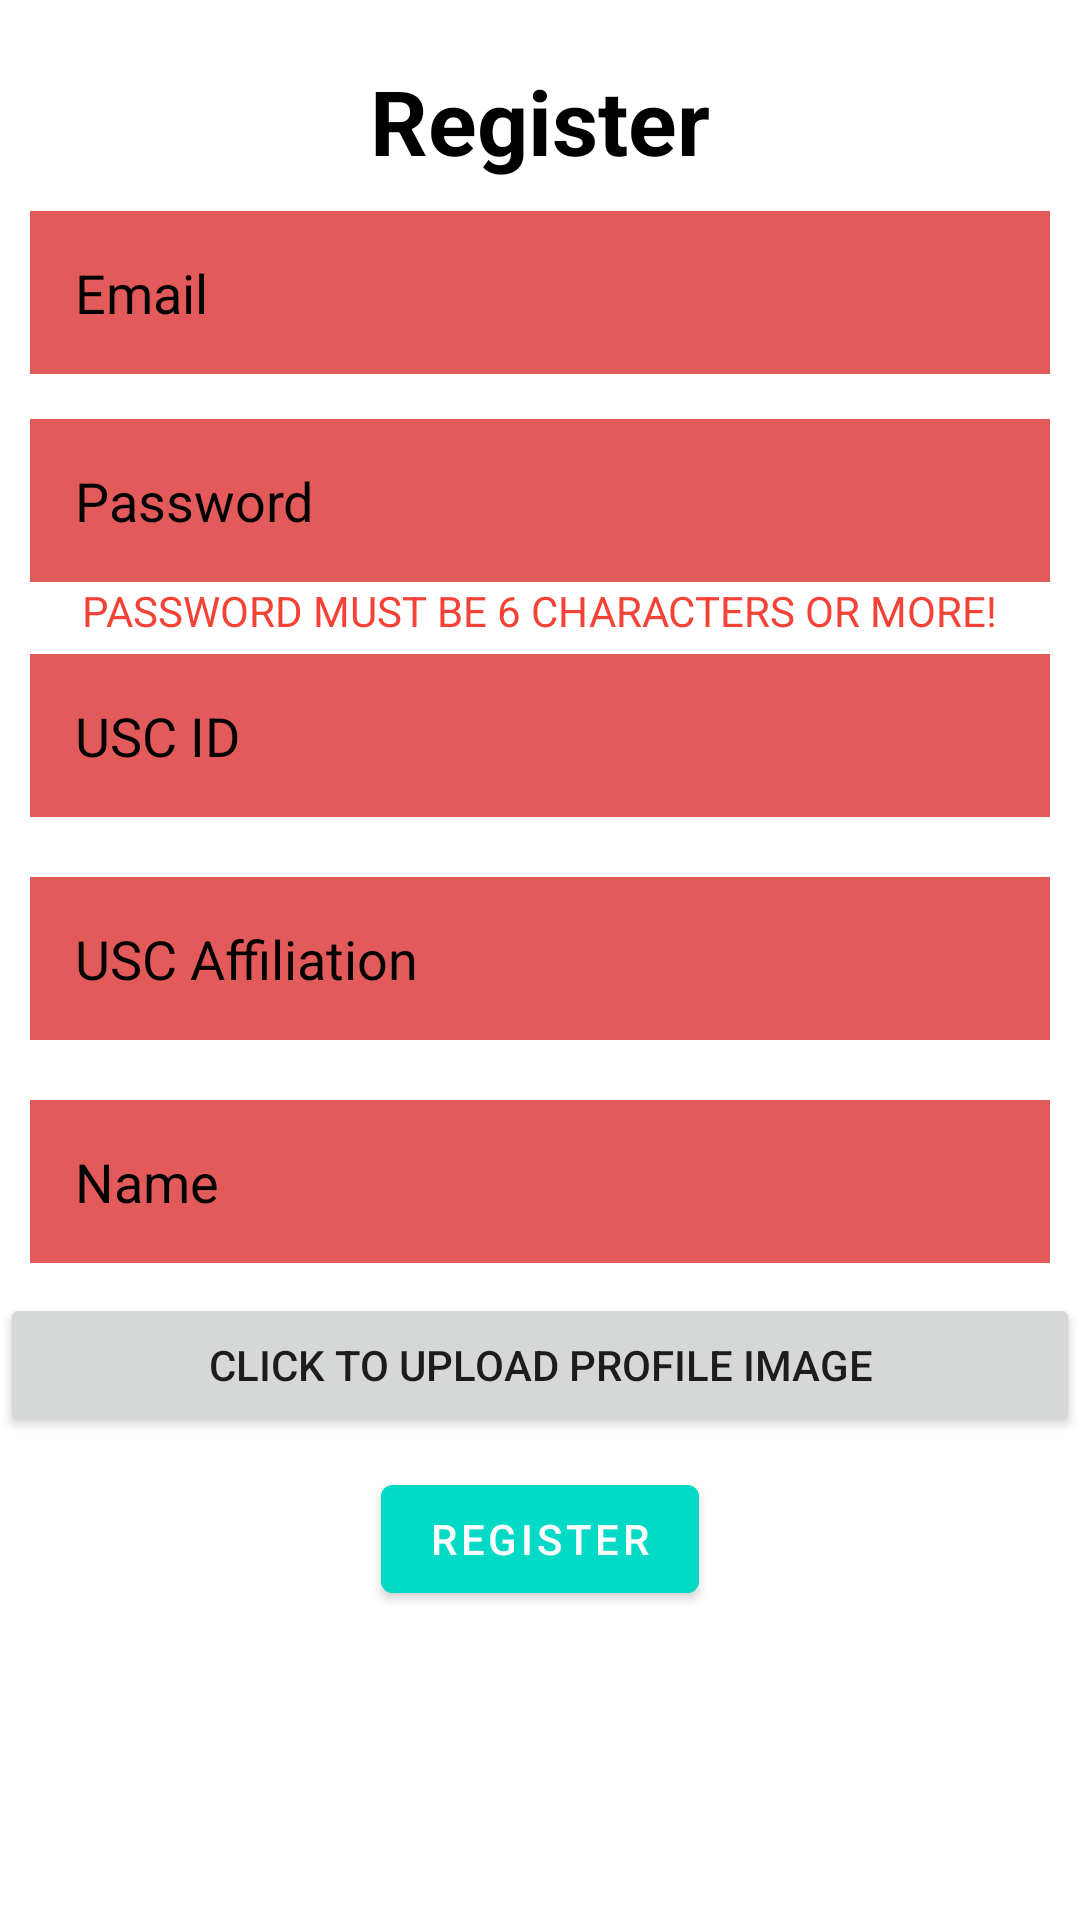

Write the Android layout XML for this screen, with the resource values it uses.
<!-- AndroidManifest.xml: application theme Theme.TakeASeat -->
<!-- res/layout/fragment_register.xml -->
<?xml version="1.0" encoding="utf-8"?>
<RelativeLayout xmlns:android="http://schemas.android.com/apk/res/android"
    xmlns:tools="http://schemas.android.com/tools"
    android:layout_width="match_parent"
    android:layout_height="match_parent"
    tools:context=".Register"
    android:id="@+id/registrationlayout">

    <TextView
        android:id="@+id/register"
        android:layout_width="match_parent"
        android:layout_height="wrap_content"
        android:layout_marginStart="50dp"
        android:layout_marginTop="20dp"
        android:layout_marginEnd="50dp"
        android:layout_marginBottom="5dp"
        android:gravity="center"

        android:text="Register"
        android:textColor="@color/black"
        android:textSize="30dp"
        android:textStyle="bold" />

    <EditText
        android:id="@+id/email"
        android:layout_width="match_parent"
        android:layout_height="wrap_content"
        android:layout_below="@+id/register"
        android:layout_marginStart="10dp"
        android:layout_marginTop="5dp"
        android:layout_marginEnd="10dp"
        android:layout_marginBottom="5dp"
        android:background="#e35a5a"
        android:hint="Email"
        android:padding="15dp"
        android:textColor="@color/black"
        android:textColorHint="@color/black" />


    <EditText
        android:id="@+id/password"
        android:layout_width="match_parent"
        android:layout_height="wrap_content"
        android:layout_below="@+id/email"
        android:layout_marginStart="10dp"
        android:layout_marginTop="10dp"
        android:layout_marginEnd="10dp"
        android:layout_marginBottom="0dp"
        android:background="#e35a5a"
        android:hint="Password"
        android:padding="15dp"
        android:textColor="@color/black"
        android:textColorHint="@color/black" />

    <TextView
        android:id="@+id/passwordmsg"
        android:layout_width="wrap_content"
        android:layout_height="wrap_content"
        android:layout_below="@+id/password"
        android:layout_centerHorizontal="true"
        android:text="password must be 6 characters or more!"
        android:textAllCaps="true"
        android:textColor="#F44336" />

    <EditText
        android:id="@+id/uscid"
        android:layout_width="match_parent"
        android:layout_height="wrap_content"
        android:layout_below="@+id/passwordmsg"
        android:layout_marginStart="10dp"
        android:layout_marginLeft="10dp"
        android:layout_marginTop="5dp"
        android:layout_marginEnd="10dp"
        android:layout_marginRight="10dp"
        android:layout_marginBottom="10dp"
        android:background="#e35a5a"
        android:hint="USC ID"
        android:padding="15dp"
        android:textColor="@color/black"
        android:textColorHint="@color/black" />

    <EditText
        android:id="@+id/affiliation"
        android:layout_width="match_parent"
        android:layout_height="wrap_content"
        android:layout_below="@+id/uscid"
        android:layout_marginStart="10dp"
        android:layout_marginTop="10dp"
        android:layout_marginEnd="10dp"
        android:layout_marginBottom="10dp"
        android:background="#e35a5a"
        android:hint="USC Affiliation"
        android:padding="15dp"
        android:textColor="@color/black"
        android:textColorHint="@color/black" />

    <EditText
        android:id="@+id/name"
        android:layout_below="@+id/affiliation"
        android:layout_width="match_parent"
        android:layout_height="wrap_content"
        android:layout_margin="10dp"
        android:background="#e35a5a"
        android:hint="Name"
        android:padding="15dp"
        android:textColor="@color/black"
        android:textColorHint="@color/black"/>


    <Button
        android:id="@+id/btnUpload"
        android:text="Click to Upload Profile Image"
        android:layout_width="match_parent"
        android:layout_height="wrap_content"
        android:layout_below="@+id/name"
  />

    <com.google.android.material.button.MaterialButton
        android:id="@+id/registerbtn"
        android:layout_width="wrap_content"
        android:layout_height="wrap_content"
        android:layout_below="@id/btnUpload"
        android:layout_centerHorizontal="true"
        android:layout_margin="10dp"
        android:layout_marginStart="20dp"
        android:layout_marginTop="10dp"
        android:layout_marginEnd="20dp"
        android:backgroundTint="@color/design_default_color_secondary"
        android:onClick="sendData"
        android:text="REGISTER" />




</RelativeLayout>
<!-- resources referenced by this layout -->
<resources>
  <style name="Theme.TakeASeat" parent="Theme.MaterialComponents.DayNight.DarkActionBar">
          
          <item name="colorPrimary">@color/purple_500</item>
          <item name="colorPrimaryVariant">@color/purple_700</item>
          <item name="colorOnPrimary">@color/white</item>
          
          <item name="colorSecondary">@color/teal_200</item>
          <item name="colorSecondaryVariant">@color/teal_700</item>
          <item name="colorOnSecondary">@color/black</item>
          
          <item name="android:statusBarColor" tools:targetApi="l">?attr/colorPrimaryVariant</item>
          
      </style>
  <!-- not gathered from this repository: default colours our renderer supplied (Android Studio template values) -->
  <color name="purple_500">#FF6200EE</color>
  <color name="purple_700">#FF3700B3</color>
  <color name="teal_200">#FF03DAC5</color>
  <color name="teal_700">#FF018786</color>
  <color name="black">#FF000000</color>
  <color name="white">#FFFFFFFF</color>
</resources>
